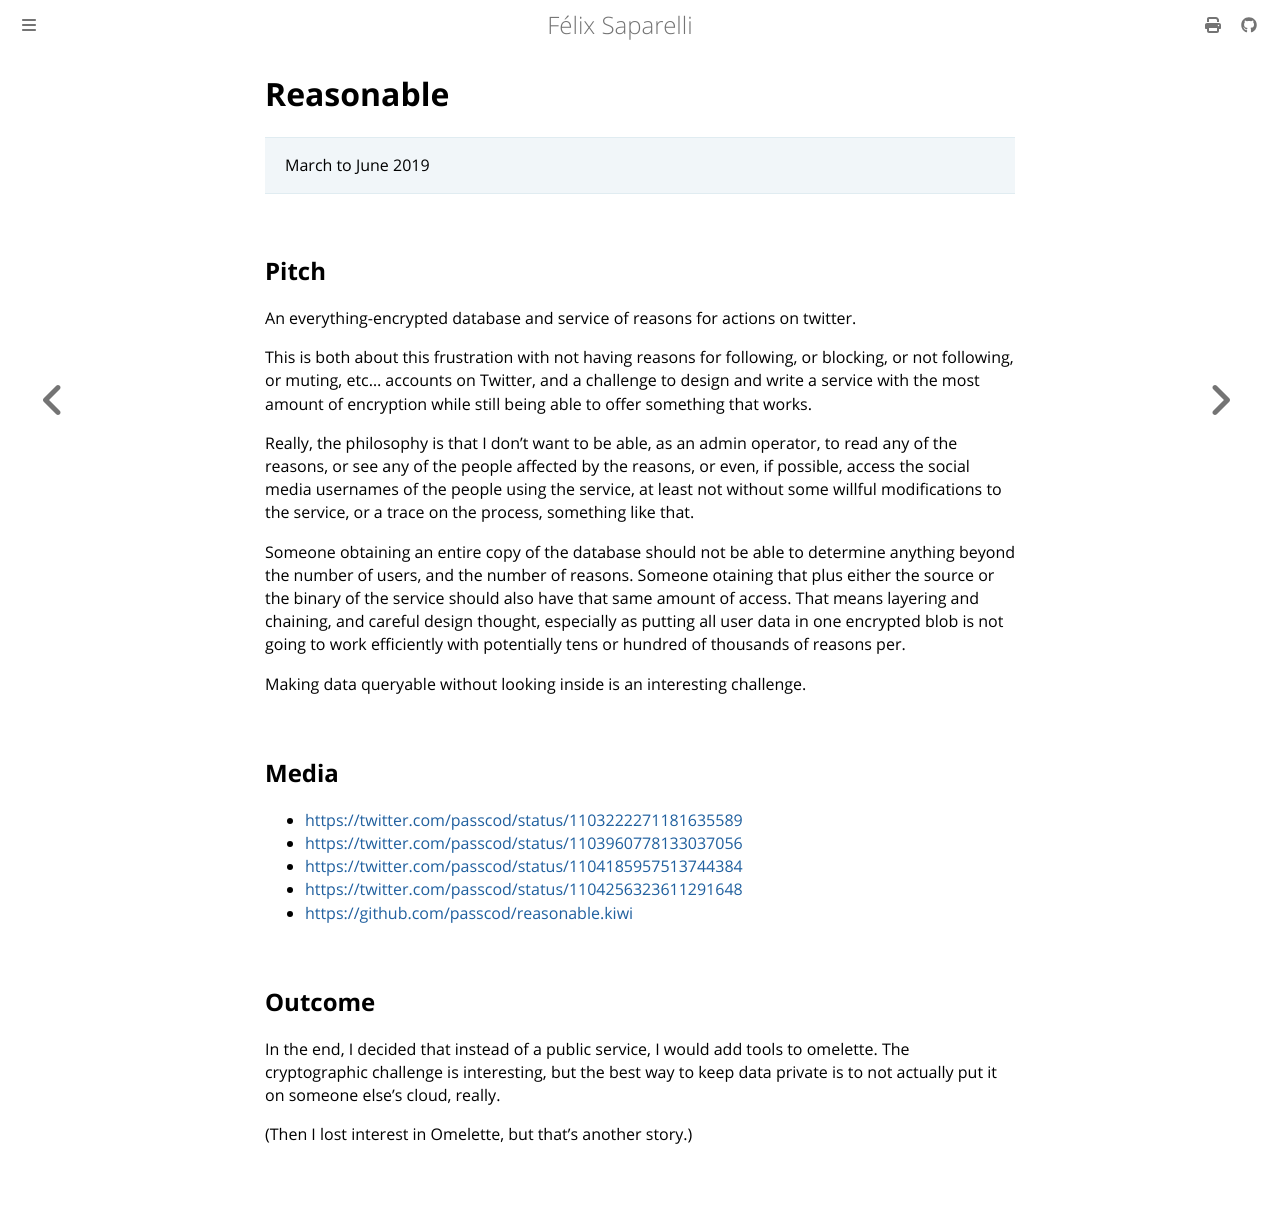

repository: passcod/blook · page: updates/projects/reasonable.html · generator: mdbook

# Reasonable

> March to June 2019

## Pitch

An everything-encrypted database and service of reasons for actions on twitter.

This is both about this frustration with not having reasons for following, or blocking, or not
following, or muting, etc... accounts on Twitter, and a challenge to design and write a service with
the most amount of encryption while still being able to offer something that works.

Really, the philosophy is that I don’t want to be able, as an admin operator, to read any of the
reasons, or see any of the people affected by the reasons, or even, if possible, access the social
media usernames of the people using the service, at least not without some willful modifications to
the service, or a trace on the process, something like that.

Someone obtaining an entire copy of the database should not be able to determine anything beyond the
number of users, and the number of reasons. Someone otaining that plus either the source or the
binary of the service should also have that same amount of access. That means layering and chaining,
and careful design thought, especially as putting all user data in one encrypted blob is not going
to work efficiently with potentially tens or hundred of thousands of reasons per.

Making data queryable without looking inside is an interesting challenge.

## Media

- <https://twitter.com/passcod/status/1103222271181635589>
- <https://twitter.com/passcod/status/1103960778133037056>
- <https://twitter.com/passcod/status/1104185957513744384>
- <https://twitter.com/passcod/status/1104256323611291648>
- <https://github.com/passcod/reasonable.kiwi>

## Outcome

In the end, I decided that instead of a public service, I would add tools to omelette. The
cryptographic challenge is interesting, but the best way to keep data private is to not actually put
it on someone else’s cloud, really.

(Then I lost interest in Omelette, but that's another story.)
